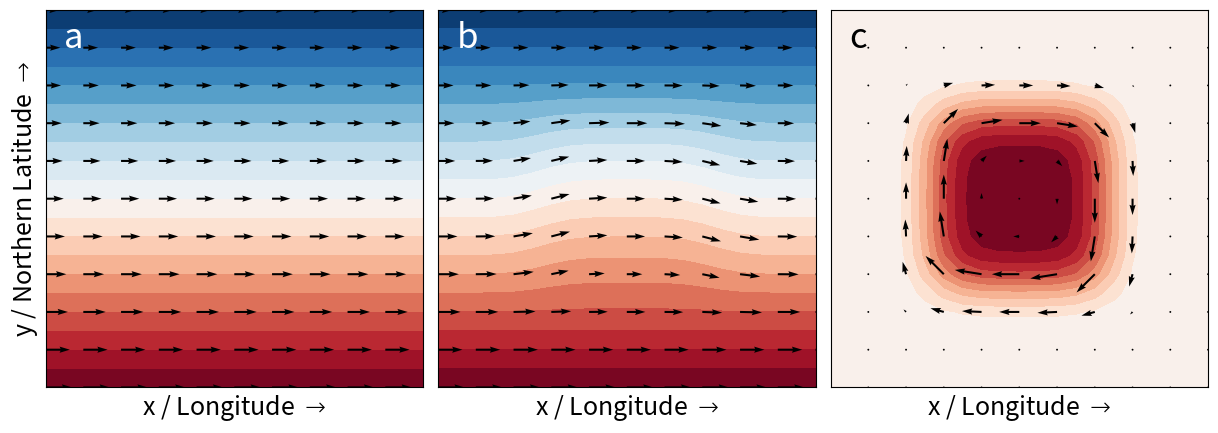

Reproduce this figure in Python.
#!/usr/bin/env python3
# -*- coding: utf-8 -*-
"""
Created on Wed Jun  5 14:27:26 2019

@author: Remco de Kok

Illustrates thermal wind equation. Magnitudes are chosen for good visibility.

"""

import numpy as np
import matplotlib.pyplot as plt
from mpl_toolkits.axes_grid1 import ImageGrid

#Make a lat-lon array, and corresponding temperatures
nx=21
ny=21

lat=np.arange(ny)+20.   #Some northern mid-latitudes
lon=np.arange(nx)+10

#Coriolis parameter             
ff=2.*np.sin(lat*np.pi/180.)            

temp=np.zeros((nx,ny))
dtdy=np.zeros((nx,ny))
dtdx=np.zeros((nx,ny))
latlat=np.zeros((nx,ny))
lonlon=np.zeros((nx,ny))
for ix in range(0,nx):
    for iy in range(0,ny):
        temp[ix,iy]=280.-lat[iy]*0.5    #Temperature linearly decreasing w. lat.
        latlat[ix,iy]=lat[iy]
        lonlon[ix,iy]=lon[ix]
        
#Thermal gradients
for iy in range(0,ny):            
    dtdx[:,iy]=np.gradient(temp[:,iy])
for ix in range(0,nx):            
    dtdy[ix,:]=-np.gradient(temp[ix,:])  
    #Include Coriolis parameter from thermal wind. Other variables are constant.
    dtdy[ix,:]=dtdy[ix,:]/ff    
    dtdx[ix,:]=dtdx[ix,:]/ff

#Create good-looking temperature change
fwhm=5.
lon0=20
lat0=30
dt=np.zeros((nx,ny))
for ix in range(0,nx):
    for iy in range(0,ny):
        dt[ix,iy]=np.exp(-((lon[ix]-lon0)**4 + (lat[iy]-lat0)**4) / fwhm**4)

#Add temperature change
temp2=temp+dt*0.5   

#Calculate same thermal wind for different temperature field
dtdy2=np.zeros((nx,ny))
dtdx2=np.zeros((nx,ny))
for iy in range(0,ny):            
    dtdx2[:,iy]=np.gradient(temp2[:,iy])
for ix in range(0,nx):            
    dtdy2[ix,:]=-np.gradient(temp2[ix,:])  
    dtdy2[ix,:]=dtdy2[ix,:]/ff
    dtdx2[ix,:]=dtdx2[ix,:]/ff
         
         
#Plot State 1, State 2, and difference
plt.rcParams.update({'font.size': 12})
plt.rcParams.update({'font.family': 'sans-serif'})
plt.rcParams.update({'font.weight': 'light'})

fig = plt.figure(figsize=(15,5)) 
grid = ImageGrid(fig, 111,          
                 nrows_ncols=(1,3),
                 axes_pad=0.15,
                 share_all=True,
                 label_mode = "L",
                 aspect = True
                 )  


i=0
for ax in grid:
    
    plt.sca(ax)
    if i==0:
        levels=np.sort(270.-np.arange(nx)*0.5)
        ax.contourf(lonlon,latlat,temp,cmap='RdBu_r',levels=levels)
        ax.quiver(lonlon[::2,::2],latlat[::2,::2],dtdy[::2,::2],dtdx[::2,::2]) 
        ax.annotate('a',xy=(0.05,0.9),xycoords='axes fraction',size=25,color='white')
        ax.set_xticks([], [])
        ax.set_yticks([], [])
        ax.set_xlabel(r'x / Longitude $\rightarrow$',size=18)
        ax.set_ylabel(r'y / Northern Latitude $\rightarrow$',size=18)
        
    if i==1:
         levels=np.sort(270.-np.arange(nx)*0.5)
         ax.contourf(lonlon,latlat,temp2,cmap='RdBu_r',levels=levels)
         ax.quiver(lonlon[::2,::2],latlat[::2,::2],dtdy2[::2,::2],dtdx2[::2,::2])
         ax.annotate('b',xy=(0.05,0.9),xycoords='axes fraction',size=25,color='white')
         ax.set_xlabel(r'x / Longitude $\rightarrow$',size=18)
         
    if i==2:
        levels=np.arange(nx)/(nx-1)-0.5
        ax.contourf(lonlon,latlat,temp2-temp,cmap='RdBu_r',levels=levels)
        ax.quiver(lonlon[::2,::2],latlat[::2,::2],dtdy2[::2,::2]-dtdy[::2,::2],dtdx2[::2,::2]-dtdx[::2,::2],scale=2.)    
        ax.annotate('c',xy=(0.05,0.9),xycoords='axes fraction',size=25,color='black')
        ax.set_xlabel(r'x / Longitude $\rightarrow$',size=18)

    i=i+1    
    
plt.savefig('dekoketal_thermalwind_v3.pdf',bbox_inches='tight')  